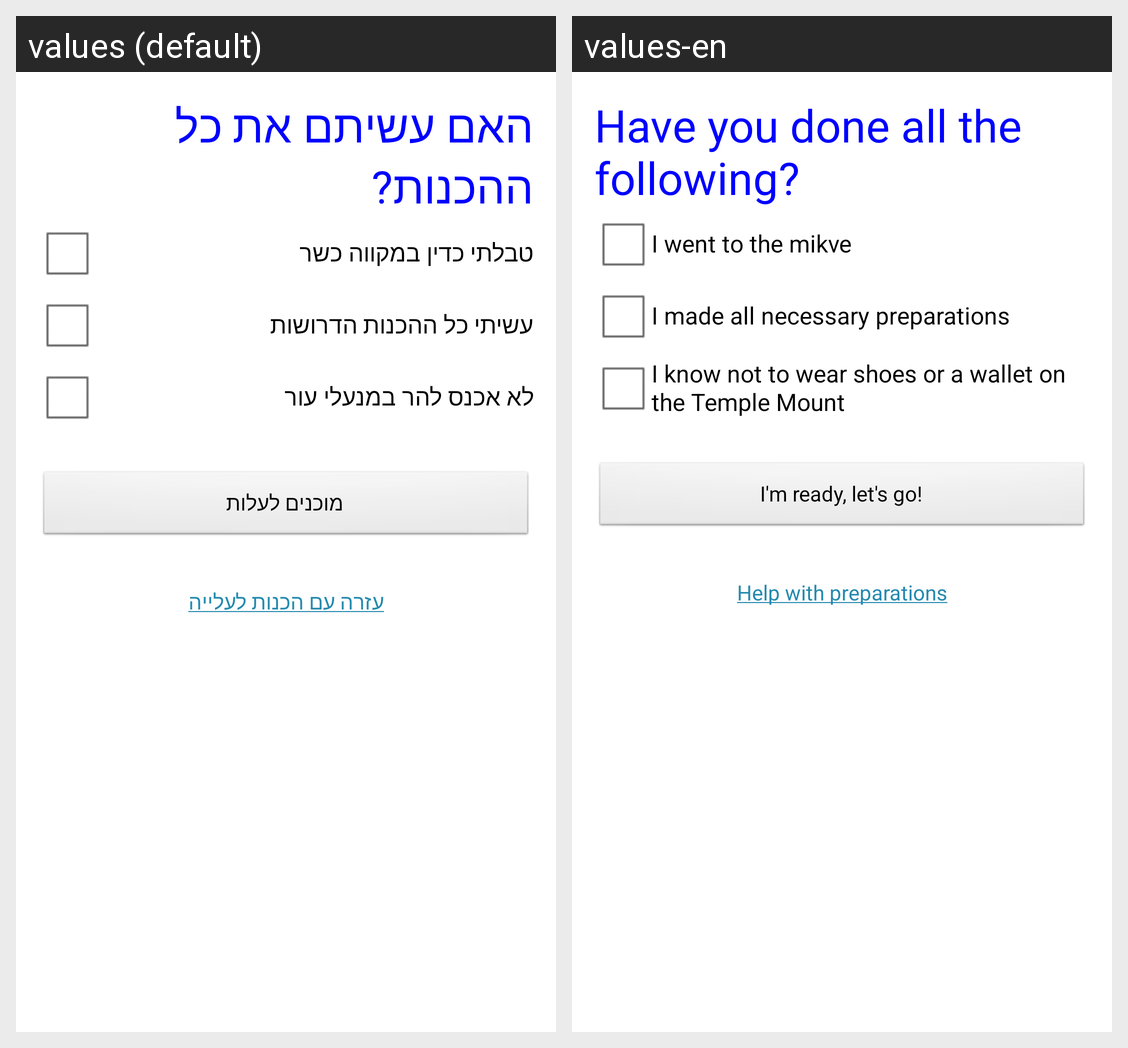

Strings drawn on this Android screen and how each of the app's shown locales translates them:
Android screen res/layout/activity_prep_verify.xml rendered under 2 locales, left to right: values (default), values-en. Device: Nexus 5 (rendered at 1080×1920; each locale shown at half size, 540×960, under a caption strip naming it); theme AppTheme.
Strings drawn on this screen, with the default value and each locale's value (text and hints the layout hard-codes, and strings that could not be matched under every locale, appear in the picture but are not listed):

header_preparation_verification
  values: האם עשיתם את כל ההכנות?
  values-en: Have you done all the following?

verification_dunk
  values: טבלתי כדין במקווה כשר
  values-en: I went to the mikve

verification_other_preps
  values: עשיתי כל ההכנות הדרושות
  values-en: I made all necessary preparations

verification_no_shoes_etc
  values: לא אכנס להר במנעלי עור
  values-en: I know not to wear shoes or a wallet on the Temple Mount

btn_start_tour
  values: מוכנים לעלות
  values-en: I'm ready, let's go!

link_prep_instructions
  values: עזרה עם הכנות לעלייה
  values-en: Help with preparations
